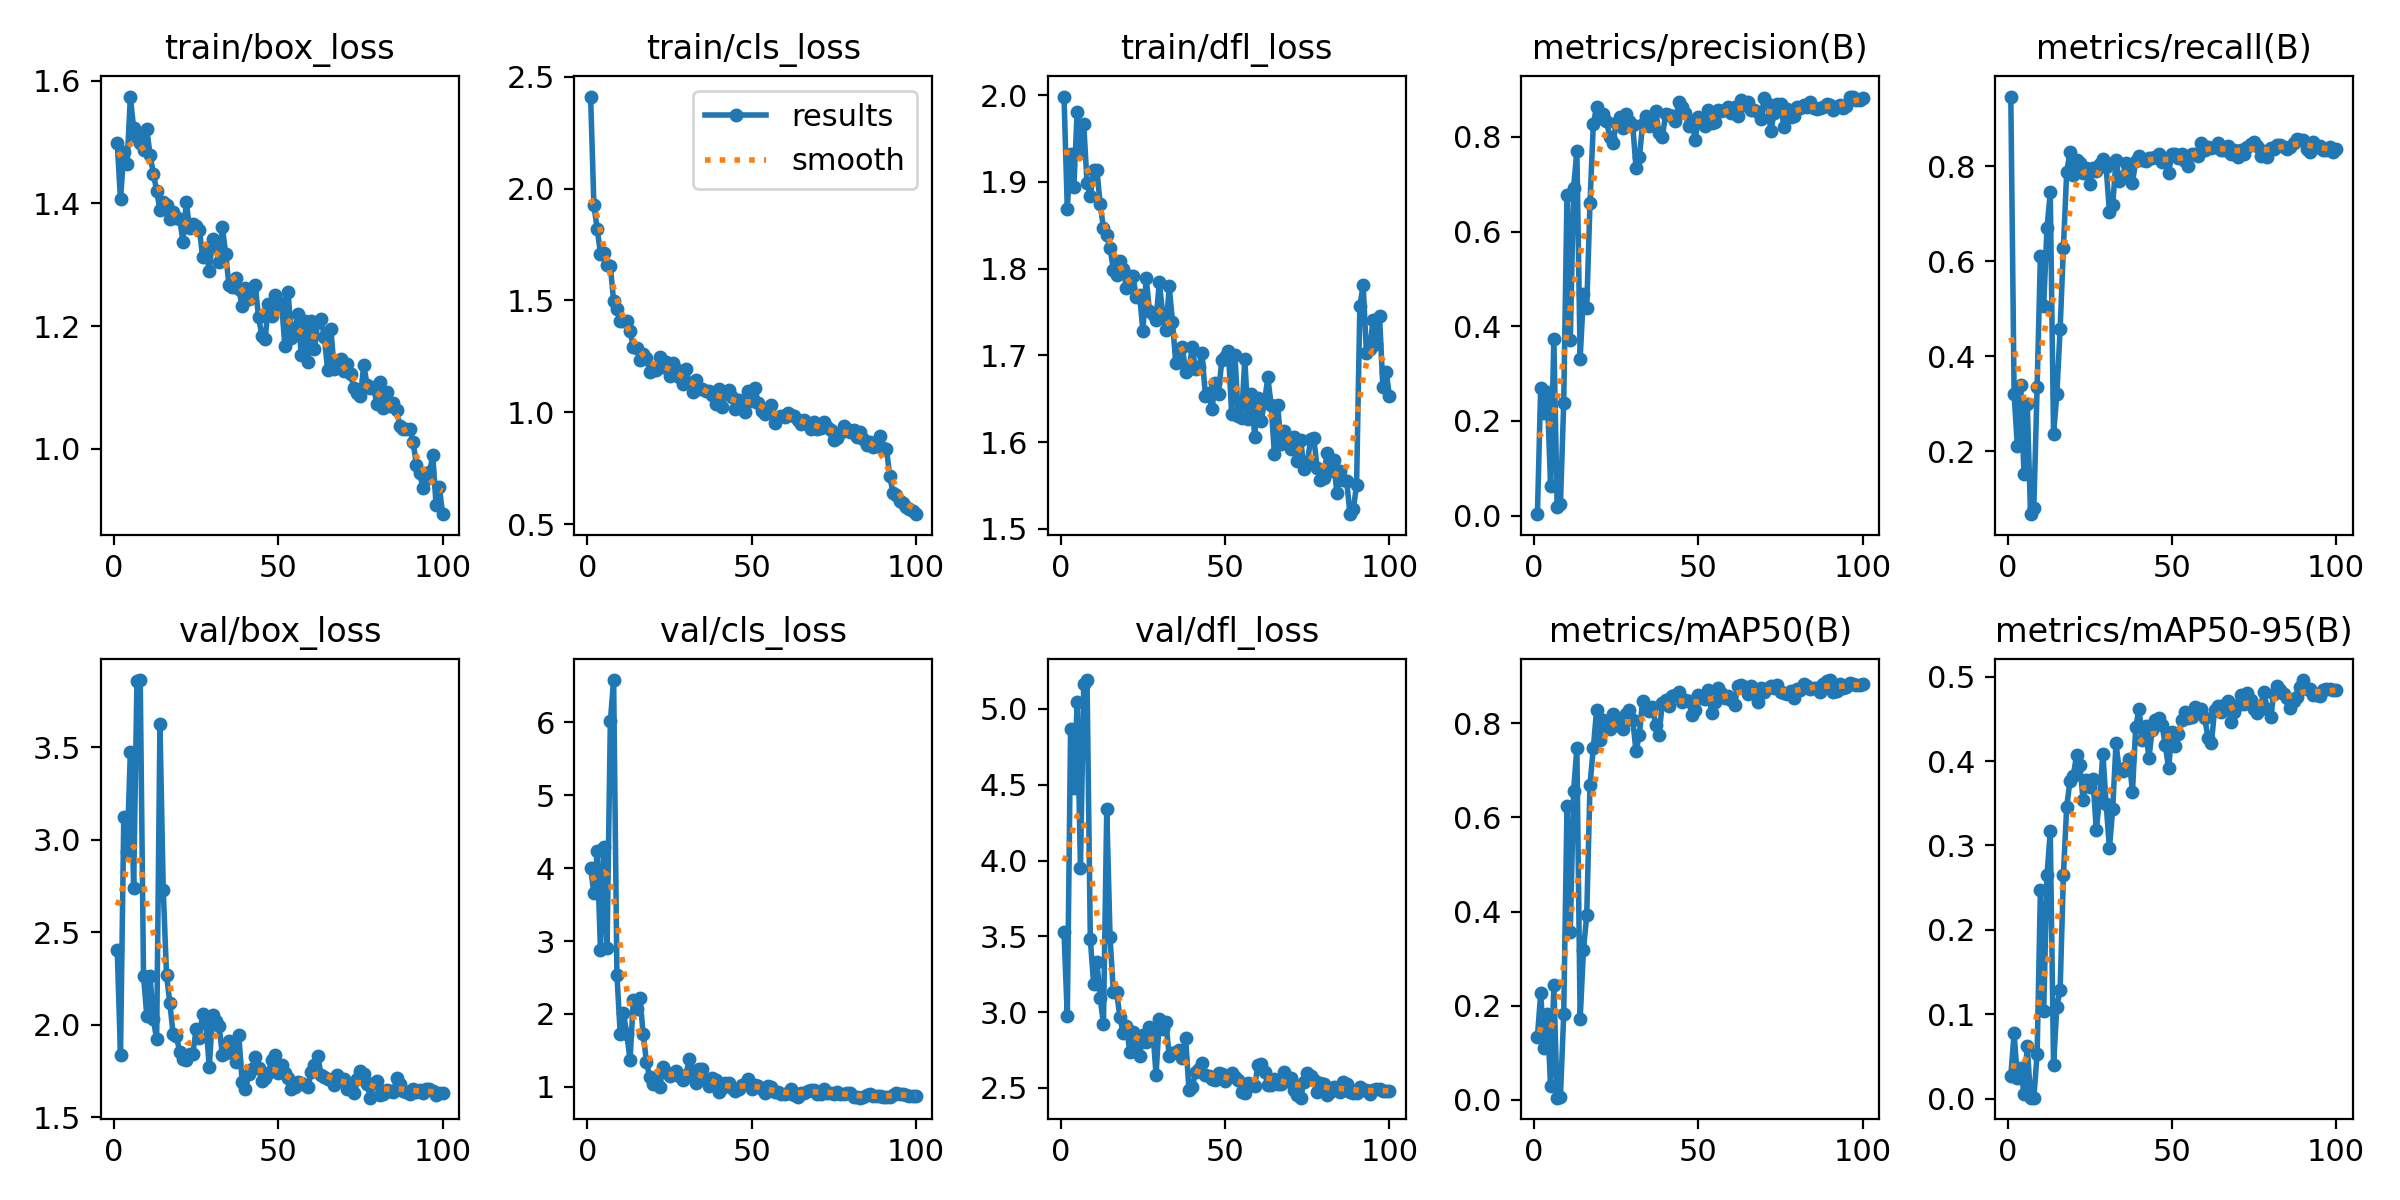

The table this chart was drawn from, first rows:
epoch, time, train/box_loss, train/cls_loss, train/dfl_loss, metrics/precision(B), metrics/recall(B), metrics/mAP50(B), metrics/mAP50-95(B), val/box_loss, val/cls_loss, val/dfl_loss, lr/pg0, lr/pg1, lr/pg2
1, 148.7, 1.498, 2.411, 1.998, 0.00318, 0.947, 0.1343, 0.02673, 2.406, 4, 3.526, 0.00042, 0.00042, 0.00042
2, 289.8, 1.406, 1.925, 1.869, 0.2705, 0.3202, 0.2265, 0.07753, 1.838, 3.659, 2.972, 0.0008515, 0.0008515, 0.0008515
3, 434.8, 1.483, 1.821, 1.932, 0.2178, 0.2106, 0.111, 0.0246, 3.121, 4.232, 4.869, 0.001274, 0.001274, 0.001274
4, 572.1, 1.464, 1.708, 1.894, 0.2615, 0.3387, 0.1825, 0.03691, 2.931, 2.878, 4.478, 0.001688, 0.001688, 0.001688
5, 709.7, 1.574, 1.713, 1.981, 0.06326, 0.1527, 0.02884, 0.00505, 3.474, 4.287, 5.043, 0.001921, 0.001921, 0.001921
6, 845.4, 1.522, 1.659, 1.933, 0.3739, 0.2993, 0.2444, 0.06246, 2.74, 2.908, 3.95, 0.001901, 0.001901, 0.001901
7, 983.5, 1.508, 1.655, 1.967, 0.0192, 0.06773, 0.00492, 0.00123, 3.859, 6.013, 5.166, 0.001881, 0.001881, 0.001881
8, 1121, 1.498, 1.496, 1.899, 0.02385, 0.08128, 0.00728, 0.0013, 3.862, 6.582, 5.191, 0.001861, 0.001861, 0.001861
9, 1259, 1.487, 1.464, 1.883, 0.2384, 0.335, 0.1819, 0.05261, 2.264, 2.541, 3.482, 0.001842, 0.001842, 0.001842
10, 1401, 1.521, 1.407, 1.914, 0.6775, 0.6108, 0.6234, 0.247, 2.05, 1.73, 3.188, 0.001822, 0.001822, 0.001822
11, 1537, 1.478, 1.408, 1.914, 0.3709, 0.5062, 0.3575, 0.1037, 2.261, 2.014, 3.333, 0.001802, 0.001802, 0.001802
12, 1678, 1.448, 1.407, 1.874, 0.6921, 0.67, 0.6564, 0.2645, 2.028, 1.722, 3.091, 0.001782, 0.001782, 0.001782
13, 1815, 1.421, 1.366, 1.847, 0.77, 0.7451, 0.7467, 0.3165, 1.921, 1.373, 2.924, 0.001762, 0.001762, 0.001762
14, 1957, 1.389, 1.29, 1.838, 0.3316, 0.2359, 0.171, 0.03995, 3.624, 2.196, 4.339, 0.001743, 0.001743, 0.001743
15, 2093, 1.402, 1.29, 1.824, 0.4682, 0.3202, 0.319, 0.109, 2.729, 2.063, 3.495, 0.001723, 0.001723, 0.001723
16, 2236, 1.397, 1.233, 1.799, 0.4395, 0.4581, 0.3921, 0.1291, 2.27, 2.217, 3.135, 0.001703, 0.001703, 0.001703
17, 2422, 1.374, 1.259, 1.793, 0.6608, 0.6286, 0.6697, 0.2651, 2.119, 1.723, 3.135, 0.001683, 0.001683, 0.001683
18, 2565, 1.386, 1.241, 1.809, 0.8266, 0.7882, 0.747, 0.3459, 1.95, 1.336, 2.966, 0.001663, 0.001663, 0.001663
19, 2707, 1.377, 1.18, 1.799, 0.863, 0.8301, 0.8286, 0.3764, 1.938, 1.13, 2.864, 0.001644, 0.001644, 0.001644
20, 2851, 1.374, 1.188, 1.778, 0.8389, 0.782, 0.7653, 0.3826, 1.853, 1.033, 2.905, 0.001624, 0.001624, 0.001624
21, 2994, 1.338, 1.188, 1.792, 0.8473, 0.8132, 0.8067, 0.4066, 1.815, 1.085, 2.739, 0.001604, 0.001604, 0.001604
22, 3135, 1.402, 1.246, 1.791, 0.8336, 0.8081, 0.8023, 0.3949, 1.807, 1.005, 2.866, 0.001584, 0.001584, 0.001584
23, 5069, 1.36, 1.201, 1.767, 0.8005, 0.7857, 0.7885, 0.3537, 1.843, 1.273, 2.77, 0.001564, 0.001564, 0.001564
24, 5213, 1.367, 1.225, 1.77, 0.7879, 0.7968, 0.8194, 0.3774, 1.842, 1.197, 2.713, 0.001545, 0.001545, 0.001545
25, 5700, 1.363, 1.164, 1.728, 0.8299, 0.7632, 0.7956, 0.369, 1.974, 1.155, 2.852, 0.001525, 0.001525, 0.001525
26, 5843, 1.357, 1.223, 1.789, 0.842, 0.7956, 0.8087, 0.3783, 1.93, 1.177, 2.803, 0.001505, 0.001505, 0.001505
27, 5988, 1.313, 1.193, 1.751, 0.8185, 0.7894, 0.7882, 0.3181, 2.061, 1.223, 2.901, 0.001485, 0.001485, 0.001485
28, 6286, 1.324, 1.158, 1.748, 0.8477, 0.8042, 0.8201, 0.355, 2.008, 1.142, 2.884, 0.001465, 0.001465, 0.001465
29, 6428, 1.29, 1.126, 1.741, 0.8338, 0.8153, 0.8285, 0.4086, 1.772, 1.094, 2.587, 0.001446, 0.001446, 0.001446
30, 6568, 1.341, 1.194, 1.785, 0.8243, 0.798, 0.8067, 0.3494, 2.053, 1.167, 2.952, 0.001426, 0.001426, 0.001426
31, 6708, 1.33, 1.132, 1.748, 0.7343, 0.7044, 0.7403, 0.2966, 2.022, 1.376, 2.888, 0.001406, 0.001406, 0.001406
32, 6850, 1.304, 1.093, 1.729, 0.7564, 0.718, 0.7757, 0.3437, 1.991, 1.224, 2.935, 0.001386, 0.001386, 0.001386
33, 6993, 1.361, 1.144, 1.779, 0.8261, 0.814, 0.848, 0.4209, 1.836, 1.05, 2.707, 0.001366, 0.001366, 0.001366
34, 7133, 1.318, 1.103, 1.739, 0.8449, 0.7685, 0.8325, 0.3883, 1.846, 1.243, 2.728, 0.001347, 0.001347, 0.001347
35, 7273, 1.266, 1.106, 1.691, 0.8223, 0.7771, 0.8257, 0.3876, 1.913, 1.251, 2.74, 0.001327, 0.001327, 0.001327
36, 7417, 1.264, 1.096, 1.705, 0.8265, 0.8079, 0.8341, 0.3934, 1.872, 1.1, 2.748, 0.001307, 0.001307, 0.001307
37, 7555, 1.278, 1.094, 1.71, 0.8536, 0.7969, 0.7954, 0.4029, 1.799, 1.017, 2.698, 0.001287, 0.001287, 0.001287
38, 7676, 1.26, 1.08, 1.681, 0.8077, 0.7657, 0.7761, 0.3634, 1.942, 1.126, 2.83, 0.001267, 0.001267, 0.001267
39, 7796, 1.232, 1.037, 1.684, 0.7988, 0.8118, 0.8424, 0.44, 1.692, 1.093, 2.486, 0.001248, 0.001248, 0.001248
40, 7929, 1.262, 1.103, 1.709, 0.8485, 0.8214, 0.8495, 0.4616, 1.651, 0.9259, 2.503, 0.001228, 0.001228, 0.001228
41, 8065, 1.244, 1.026, 1.685, 0.8468, 0.8128, 0.8371, 0.4251, 1.736, 0.9842, 2.605, 0.001208, 0.001208, 0.001208
42, 8201, 1.26, 1.086, 1.686, 0.8442, 0.8116, 0.8581, 0.4412, 1.763, 1.048, 2.622, 0.001188, 0.001188, 0.001188
43, 8337, 1.266, 1.101, 1.702, 0.8329, 0.8177, 0.8601, 0.4035, 1.825, 1.051, 2.664, 0.001168, 0.001168, 0.001168
44, 8472, 1.214, 1.069, 1.654, 0.8741, 0.8177, 0.8665, 0.4366, 1.765, 0.9884, 2.588, 0.001149, 0.001149, 0.001149
45, 8608, 1.184, 1.014, 1.657, 0.8635, 0.819, 0.8444, 0.4486, 1.696, 0.9429, 2.575, 0.001129, 0.001129, 0.001129
46, 8743, 1.178, 1.057, 1.638, 0.8499, 0.8264, 0.8485, 0.4508, 1.715, 0.9739, 2.561, 0.001109, 0.001109, 0.001109
47, 8878, 1.235, 1.02, 1.668, 0.8233, 0.8093, 0.8471, 0.4429, 1.738, 1.02, 2.554, 0.001089, 0.001089, 0.001089
48, 9014, 1.217, 1.002, 1.656, 0.8328, 0.8128, 0.8173, 0.4188, 1.809, 1.041, 2.601, 0.001069, 0.001069, 0.001069
49, 9150, 1.251, 1.094, 1.695, 0.7929, 0.787, 0.8291, 0.3912, 1.835, 1.114, 2.593, 0.00105, 0.00105, 0.00105
50, 9285, 1.234, 1.05, 1.698, 0.8418, 0.8257, 0.8609, 0.434, 1.737, 0.9686, 2.543, 0.00103, 0.00103, 0.00103
51, 9421, 1.238, 1.107, 1.705, 0.8348, 0.8251, 0.8531, 0.418, 1.784, 1.027, 2.573, 0.00101, 0.00101, 0.00101
52, 9556, 1.167, 1.043, 1.632, 0.823, 0.8177, 0.8506, 0.4319, 1.739, 1.006, 2.601, 0.0009902, 0.0009902, 0.0009902
53, 9692, 1.255, 1.005, 1.701, 0.8569, 0.8264, 0.8713, 0.4492, 1.711, 0.9723, 2.571, 0.0009704, 0.0009704, 0.0009704
54, 9827, 1.181, 0.9941, 1.63, 0.8296, 0.8116, 0.822, 0.4584, 1.65, 0.9115, 2.551, 0.0009506, 0.0009506, 0.0009506
55, 9962, 1.197, 1.005, 1.627, 0.8306, 0.8017, 0.845, 0.4515, 1.665, 1.005, 2.475, 0.0009308, 0.0009308, 0.0009308
56, 10097, 1.219, 1.034, 1.696, 0.856, 0.8251, 0.8742, 0.4519, 1.692, 1.001, 2.468, 0.000911, 0.000911, 0.000911
57, 10232, 1.152, 0.954, 1.626, 0.8549, 0.827, 0.8633, 0.4635, 1.688, 0.9328, 2.531, 0.0008912, 0.0008912, 0.0008912
58, 10368, 1.208, 0.9779, 1.656, 0.8573, 0.8214, 0.8547, 0.4613, 1.673, 0.9307, 2.528, 0.0008714, 0.0008714, 0.0008714
59, 10503, 1.141, 0.9831, 1.607, 0.8624, 0.8485, 0.8573, 0.4611, 1.661, 0.8984, 2.51, 0.0008516, 0.0008516, 0.0008516
60, 10639, 1.208, 0.9787, 1.651, 0.8494, 0.8337, 0.8497, 0.4509, 1.744, 0.8991, 2.649, 0.0008318, 0.0008318, 0.0008318
... 40 more rows
